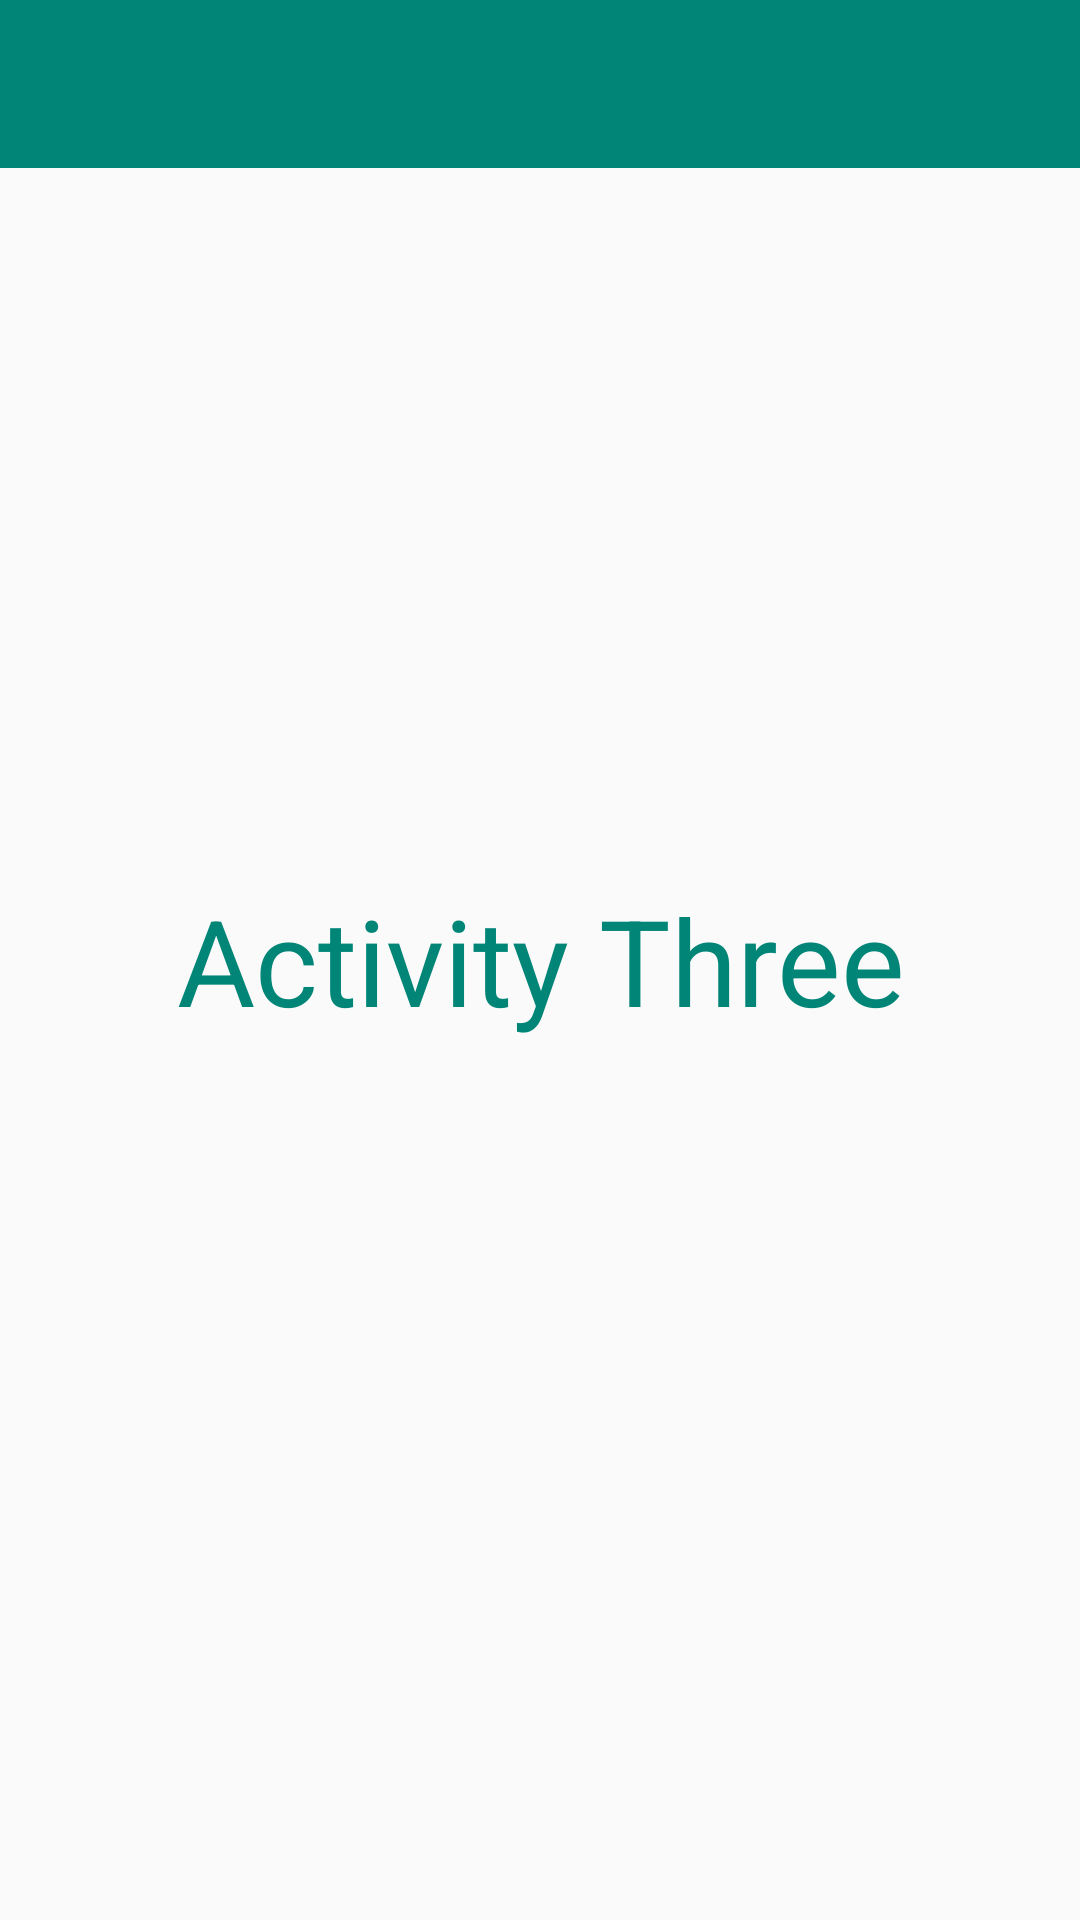

Write the Android layout XML for this screen, with the resource values it uses.
<!-- AndroidManifest.xml: application theme AppTheme -->
<!-- res/layout/activity_three.xml -->
<?xml version="1.0" encoding="utf-8"?>
<androidx.drawerlayout.widget.DrawerLayout xmlns:android="http://schemas.android.com/apk/res/android"  xmlns:app="http://schemas.android.com/apk/res-auto"  xmlns:tools="http://schemas.android.com/tools"  android:id="@+id/drawer_layout"  android:layout_width="match_parent"  android:layout_height="match_parent"  android:orientation="vertical"  android:theme="@style/AppTheme"  tools:context=".ActivityOne">  <include layout="@layout/toolbar" />  <TextView    android:layout_width="match_parent"    android:layout_height="wrap_content"    android:autoSizeMaxTextSize="40sp"    android:autoSizeMinTextSize="10sp"    android:autoSizeTextType="uniform"    android:ellipsize="end"    android:gravity="center"    android:maxLines="1"    android:text="@string/activity_three"    android:textColor="@color/colorPrimary"    android:textSize="20sp"    tools:targetApi="o" />  <include layout="@layout/nav_drawer_recycler_view" /></androidx.drawerlayout.widget.DrawerLayout>
<!-- res/layout/toolbar.xml (included above) -->
<?xml version="1.0" encoding="utf-8"?>
<RelativeLayout xmlns:android="http://schemas.android.com/apk/res/android"
  xmlns:app="http://schemas.android.com/apk/res-auto"
  xmlns:tools="http://schemas.android.com/tools"
  android:layout_width="match_parent"
  android:layout_height="?attr/actionBarSize"
  android:elevation="3dp"
  android:fadingEdgeLength="2dp"
  android:orientation="horizontal"
  android:theme="@style/AppTheme.AppBarOverlay"
  android:translationZ="0dp"
  tools:context=".BaseActivity"
  tools:targetApi="lollipop">

  <com.google.android.material.appbar.AppBarLayout
    android:id="@+id/app_bar"
    android:layout_width="match_parent"
    android:layout_height="wrap_content"
    android:layout_gravity="center_vertical">

    <androidx.appcompat.widget.Toolbar
      android:id="@+id/toolbar"
      android:layout_width="match_parent"
      android:layout_height="match_parent"
      android:theme="@style/AppTheme.AppBarOverlay" />
  </com.google.android.material.appbar.AppBarLayout>

</RelativeLayout>
<!-- res/layout/nav_drawer_recycler_view.xml (included above) -->
<?xml version="1.0" encoding="utf-8"?>
<LinearLayout xmlns:android="http://schemas.android.com/apk/res/android"
  xmlns:tools="http://schemas.android.com/tools"
  android:layout_width="300dp"
  android:layout_height="match_parent"
  android:layout_gravity="start"
  android:orientation="vertical">

  <LinearLayout
    android:layout_width="match_parent"
    android:layout_height="?attr/actionBarSize"
    android:background="@color/colorPrimary"
    android:theme="@style/AppTheme.AppBarOverlay">

    <ImageView
      android:id="@+id/ic_close_hanberger"
      android:layout_width="50dp"
      android:layout_height="20dp"
      android:layout_gravity="center"
      android:background="?attr/selectableItemBackgroundBorderless"
      android:clickable="true"
      android:paddingLeft="20dp"
      android:scaleType="fitCenter"
      android:src="@android:drawable/ic_menu_close_clear_cancel"
      android:theme="@style/AppTheme"
      android:tint="@android:color/white" />
  </LinearLayout>

  <androidx.recyclerview.widget.RecyclerView
    android:id="@+id/left_drawer"
    android:layout_width="300dp"
    android:layout_height="match_parent"
    android:layout_gravity="start"
    android:background="@android:color/white"
    tools:listitem="@layout/item_nav_drawer" />
</LinearLayout>
<!-- res/layout/item_nav_drawer.xml (included above) -->
<?xml version="1.0" encoding="utf-8"?>
<LinearLayout xmlns:android="http://schemas.android.com/apk/res/android"  xmlns:tools="http://schemas.android.com/tools"  android:id="@+id/container"  android:layout_width="match_parent"  android:layout_height="70dp"  android:background="@android:color/white"  android:clickable="true"  android:focusable="true"  android:foreground="?attr/selectableItemBackground"  android:minHeight="70dp"  android:orientation="vertical"  android:theme="@style/AppTheme">  <LinearLayout    android:layout_width="match_parent"    android:layout_height="match_parent"    android:orientation="horizontal">    <ImageView      android:layout_width="0dp"      android:layout_height="match_parent"      android:layout_weight="1"      android:src="@android:drawable/ic_menu_gallery" />    <TextView      android:id="@+id/txt_nav_head"      android:layout_width="0dp"      android:layout_height="match_parent"      android:layout_gravity="center"      android:layout_weight="6"      android:ellipsize="end"      android:gravity="center_vertical"      android:maxLines="1"      android:paddingStart="20dp"      android:paddingLeft="20dp"      android:textAllCaps="false"      android:textSize="20sp"      tools:text="head" />  </LinearLayout></LinearLayout>
<!-- resources referenced by this layout -->
<resources>
  <color name="colorPrimary">#008577</color>
  <string name="activity_three">Activity Three</string>
  <style name="AppTheme" parent="Theme.AppCompat.Light.NoActionBar">
      
      <item name="colorPrimary">@color/colorPrimary</item>
      <item name="colorPrimaryDark">@color/colorPrimaryDark</item>
      <item name="colorAccent">@color/colorAccent</item>
      
      <item name="android:colorControlHighlight" tools:targetApi="lollipop">@color/colorPrimary
      </item> 
  
    </style>
  <style name="AppTheme.AppBarOverlay" parent="ThemeOverlay.AppCompat.Dark.ActionBar">
      <item name="android:actionBarStyle">@style/MyActionBar</item>
    </style>
  <color name="colorPrimaryDark">#00574B</color>
  <color name="colorAccent">#D81B60</color>
  <style name="MyActionBar" parent="@android:style/Widget.Holo.Light.ActionBar">
      <item name="android:background">@color/colorAccent</item>
    </style>
</resources>
